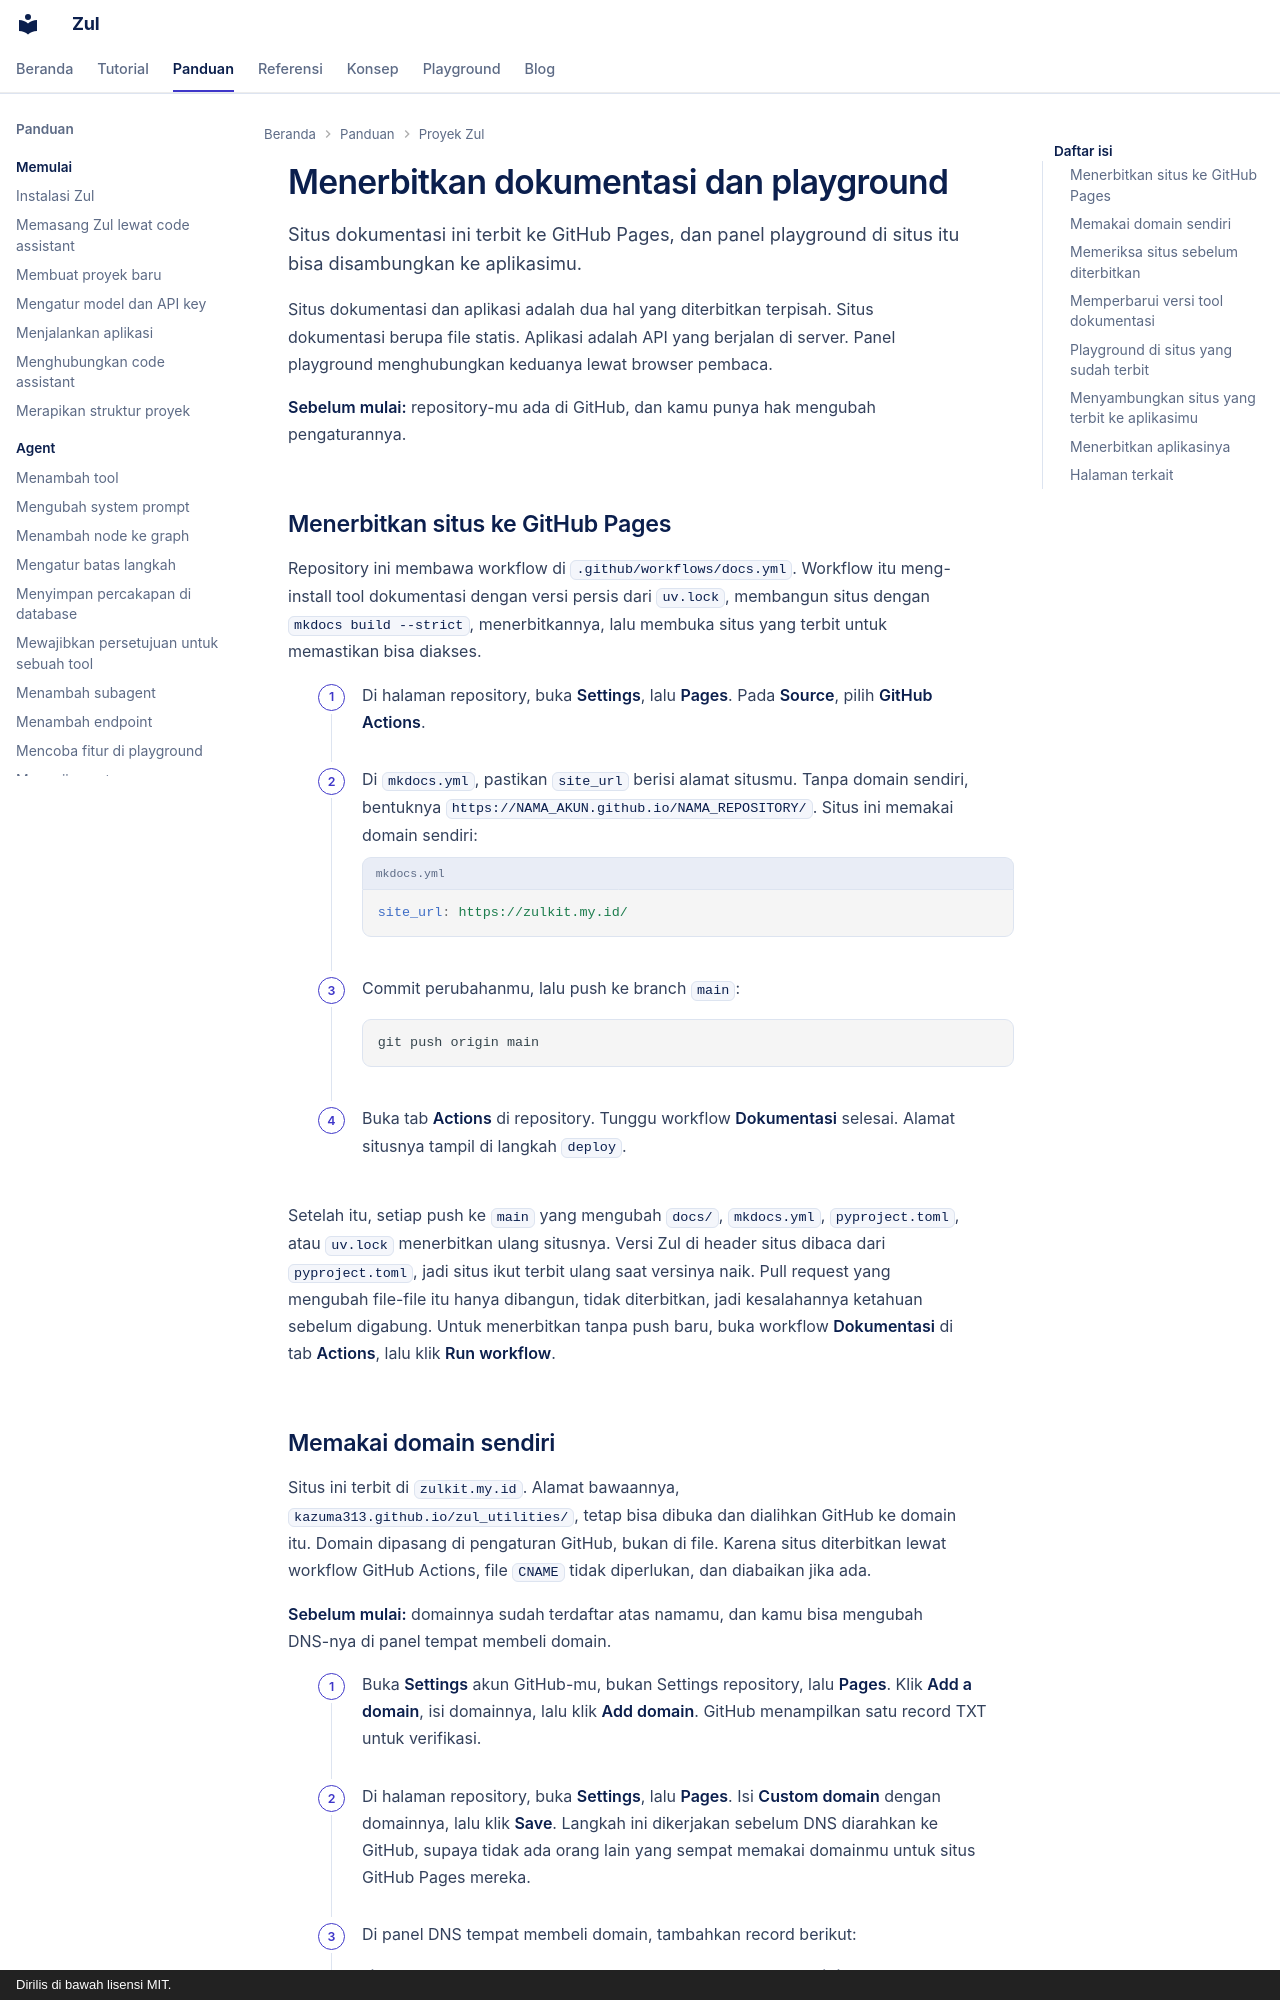

repository: kazuma313/zul_utilities · page: panduan/menerbitkan-dokumentasi/index.html · generator: mkdocs · copyright: Dirilis di bawah lisensi MIT.

# Menerbitkan dokumentasi dan playground

Situs dokumentasi ini terbit ke GitHub Pages, dan panel playground di situs itu bisa disambungkan ke aplikasimu.

Situs dokumentasi dan aplikasi adalah dua hal yang diterbitkan terpisah. Situs dokumentasi berupa file statis. Aplikasi adalah API yang berjalan di server. Panel playground menghubungkan keduanya lewat browser pembaca.

**Sebelum mulai:** repository-mu ada di GitHub, dan kamu punya hak mengubah pengaturannya.

## Menerbitkan situs ke GitHub Pages

Repository ini membawa workflow di `.github/workflows/docs.yml`. Workflow itu meng-install tool dokumentasi dengan versi persis dari `uv.lock`, membangun situs dengan `mkdocs build --strict`, menerbitkannya, lalu membuka situs yang terbit untuk memastikan bisa diakses.

1. Di halaman repository, buka **Settings**, lalu **Pages**. Pada **Source**, pilih **GitHub Actions**.

2. Di `mkdocs.yml`, pastikan `site_url` berisi alamat situsmu. Tanpa domain sendiri, bentuknya `https://NAMA_AKUN.github.io/NAMA_REPOSITORY/`. Situs ini memakai domain sendiri:

    ```yaml title="mkdocs.yml"
    site_url: https://zulkit.my.id/
    ```

3. Commit perubahanmu, lalu push ke branch `main`:

    ```shell
    git push origin main
    ```

4. Buka tab **Actions** di repository. Tunggu workflow **Dokumentasi** selesai. Alamat situsnya tampil di langkah `deploy`.

Setelah itu, setiap push ke `main` yang mengubah `docs/`, `mkdocs.yml`, `pyproject.toml`, atau `uv.lock` menerbitkan ulang situsnya. Versi Zul di header situs dibaca dari `pyproject.toml`, jadi situs ikut terbit ulang saat versinya naik. Pull request yang mengubah file-file itu hanya dibangun, tidak diterbitkan, jadi kesalahannya ketahuan sebelum digabung. Untuk menerbitkan tanpa push baru, buka workflow **Dokumentasi** di tab **Actions**, lalu klik **Run workflow**.
